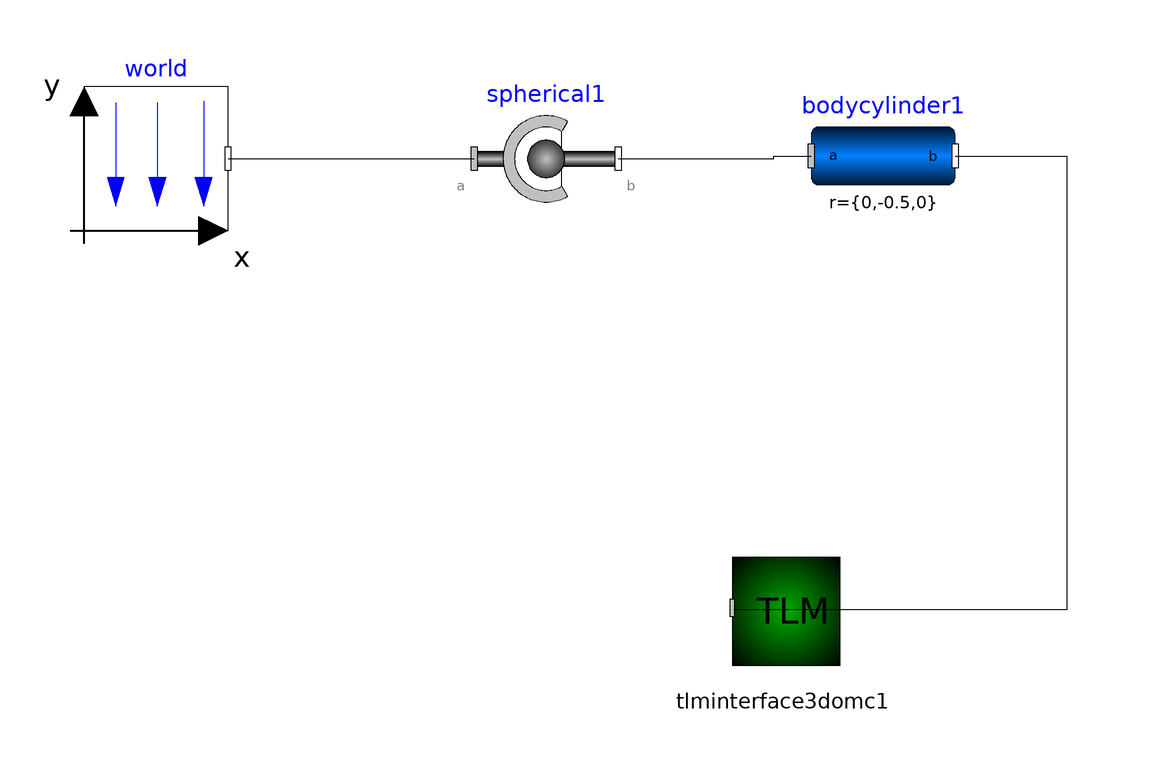

Above is the diagram view of the following Modelica model: its components placed by their Placement annotations and its connect equations drawn as lines.

model shaft1
  inner Modelica.Mechanics.MultiBody.World world(n = {-1, 0, 0}, enableAnimation = false, animateWorld = false, animateGravity = false) annotation(Placement(visible = true, transformation(origin = {-71.9212, 77.3399}, extent = {{-12, -12}, {12, 12}}, rotation = 0)));
  Modelica.Mechanics.MultiBody.Joints.Spherical spherical1 annotation(Placement(visible = true, transformation(origin = {-6.89655, 77.3399}, extent = {{-12, -12}, {12, 12}}, rotation = 0)));
  Modelica.Mechanics.MultiBody.Parts.BodyCylinder bodycylinder1(r_shape = {0, 0, 0}, r = {0, -0.5, 0}) annotation(Placement(visible = true, transformation(origin = {49.2611, 77.8325}, extent = {{-12, -12}, {12, 12}}, rotation = 0)));
  TLM.TLM_Interface_3D.TLMInterface3D tlminterface3domc1(debugFlg(start = false)) annotation(Placement(visible = true, transformation(origin = {32.5123, 2.46305}, extent = {{-12, -12}, {12, 12}}, rotation = 0)));
equation
  connect(bodycylinder1.frame_b, tlminterface3domc1.frame_a) annotation(Line(points = {{61.2611, 77.8325}, {79.9014, 77.8325}, {79.9014, 2.09857}, {24.3534, 2.09857}}));
  connect(spherical1.frame_b, bodycylinder1.frame_a) annotation(Line(points = {{5.10345, 77.3399}, {31.0345, 77.3399}, {31.0345, 77.8325}, {37.2611, 77.8325}}));
  connect(world.frame_b, spherical1.frame_a) annotation(Line(points = {{-59.9212, 77.3399}, {-45.8128, 77.3399}, {-45.8128, 77.3399}, {-18.8966, 77.3399}}));
end shaft1;